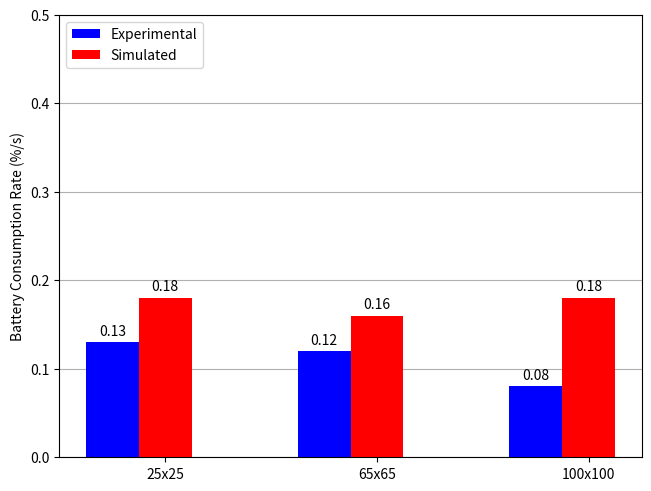
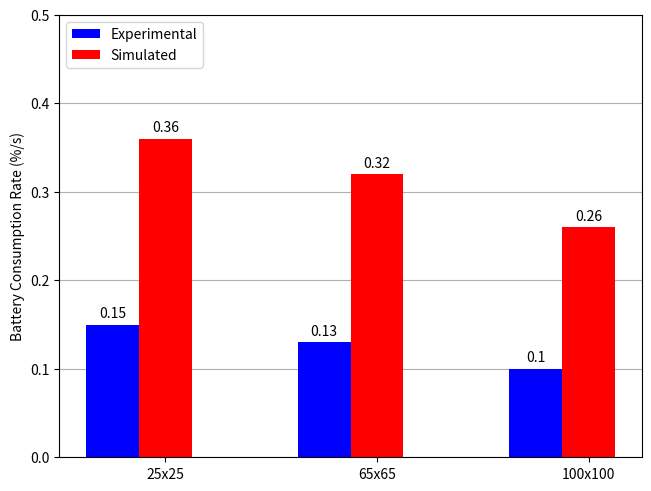

Python code for these plots, in order:
import matplotlib.pyplot as plt
import numpy as np

separations = ("25x25", "65x65", "100x100")
halfSpeed = {
    "Experimental": (0.13, 0.12, 0.08),
    "Simulated": (0.18, 0.16, 0.18)
}
fullSpeed = {
    "Experimental": (0.15, 0.13, 0.10),
    "Simulated": (0.36, 0.32, 0.26)
}

for i in range(2):
    x = np.arange(len(separations))  # the label locations
    width = 0.25  # the width of the bars
    multiplier = 0

    fig, ax = plt.subplots(layout='constrained')
    ax.grid(axis='y')
    ax.set_axisbelow(True)

    speedLabels = ("0.5", "1.0")
    speeds = (halfSpeed, fullSpeed)

    for attribute, measurement in speeds[i].items():
        offset = width * multiplier
        if (multiplier == 0):
            color = 'blue'
        else:
            color = 'red'
        rects = ax.bar(x + offset, measurement, width, label=attribute, color=color)
        ax.bar_label(rects, padding=3)
        multiplier += 1

    # Add some text for labels, title and custom x-axis tick labels, etc.
    ax.set_ylabel('Battery Consumption Rate (%/s)')
    # ax.set_title('Battery Consumption Rate at 0.5 m/s')
    ax.set_xticks(x + width, separations)
    ax.legend(loc='upper left')
    ax.set_ylim(0, 0.5)

    plt.savefig(f"{speedLabels[i]} m s Comparison.png")
    plt.clf()
